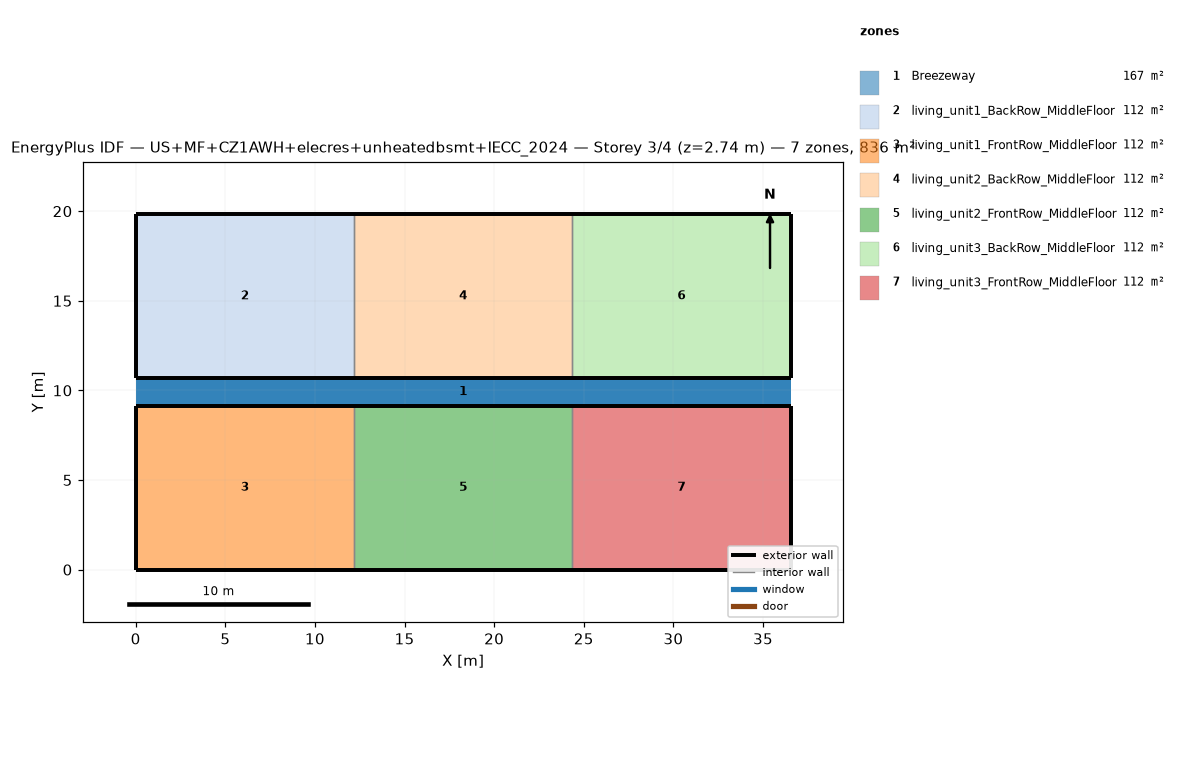
=== STOREY PLAN SPEC (per zone: floor XY polygon, exterior-wall plan segments, windows/doors) ===
zone 1: Breezeway  (167.0 m²)
  floor: (36.54, 9.16) (0.00, 9.16) (0.00, 10.68) (36.54, 10.68)
  floor: (36.54, 9.16) (0.00, 9.16) (0.00, 10.68) (36.54, 10.68)
  floor: (36.54, 9.16) (0.00, 9.16) (0.00, 10.68) (36.54, 10.68)
zone 2: living_unit1_BackRow_MiddleFloor  (111.5 m²)
  floor: (12.18, 10.68) (0.00, 10.68) (0.00, 19.84) (12.18, 19.84)
  exterior wall: (0.00, 10.68) – (12.18, 10.68)  [12.2 m]
  exterior wall: (12.18, 19.84) – (0.00, 19.84)  [12.2 m]
  exterior wall: (0.00, 19.84) – (0.00, 10.68)  [9.2 m]
  interior walls: 1
zone 3: living_unit1_FrontRow_MiddleFloor  (111.5 m²)
  floor: (12.18, 0.00) (0.00, 0.00) (0.00, 9.16) (12.18, 9.16)
  exterior wall: (0.00, 0.00) – (12.18, 0.00)  [12.2 m]
  exterior wall: (12.18, 9.16) – (0.00, 9.16)  [12.2 m]
  exterior wall: (0.00, 9.16) – (0.00, 0.00)  [9.2 m]
  interior walls: 1
zone 4: living_unit2_BackRow_MiddleFloor  (111.5 m²)
  floor: (24.36, 10.68) (12.18, 10.68) (12.18, 19.84) (24.36, 19.84)
  exterior wall: (12.18, 10.68) – (24.36, 10.68)  [12.2 m]
  exterior wall: (24.36, 19.84) – (12.18, 19.84)  [12.2 m]
  interior walls: 2
zone 5: living_unit2_FrontRow_MiddleFloor  (111.5 m²)
  floor: (24.36, 0.00) (12.18, 0.00) (12.18, 9.16) (24.36, 9.16)
  exterior wall: (12.18, 0.00) – (24.36, 0.00)  [12.2 m]
  exterior wall: (24.36, 9.16) – (12.18, 9.16)  [12.2 m]
  interior walls: 2
zone 6: living_unit3_BackRow_MiddleFloor  (111.5 m²)
  floor: (36.54, 10.68) (24.36, 10.68) (24.36, 19.84) (36.54, 19.84)
  exterior wall: (24.36, 10.68) – (36.54, 10.68)  [12.2 m]
  exterior wall: (36.54, 10.68) – (36.54, 19.84)  [9.2 m]
  exterior wall: (36.54, 19.84) – (24.36, 19.84)  [12.2 m]
  interior walls: 1
zone 7: living_unit3_FrontRow_MiddleFloor  (111.5 m²)
  floor: (36.54, 0.00) (24.36, 0.00) (24.36, 9.16) (36.54, 9.16)
  exterior wall: (24.36, 0.00) – (36.54, 0.00)  [12.2 m]
  exterior wall: (36.54, 0.00) – (36.54, 9.16)  [9.2 m]
  exterior wall: (36.54, 9.16) – (24.36, 9.16)  [12.2 m]
  interior walls: 1

=== DERIVED (storey summary) ===
Building: US+MF+CZ1AWH+elecres+unheatedbsmt+IECC_2024
Storey: 3 of 4  (floor level z = 2.74 m)
Storey gross floor area: 836.2 m²
Zones on this storey: 7
  - Breezeway: floor 167.0 m²
  - living_unit1_BackRow_MiddleFloor: floor 111.5 m²; exterior wall 33.5 m (86.9 m²); WWR 0.0%
  - living_unit1_FrontRow_MiddleFloor: floor 111.5 m²; exterior wall 33.5 m (86.9 m²); WWR 0.0%
  - living_unit2_BackRow_MiddleFloor: floor 111.5 m²; exterior wall 24.4 m (63.1 m²); WWR 0.0%
  - living_unit2_FrontRow_MiddleFloor: floor 111.5 m²; exterior wall 24.4 m (63.1 m²); WWR 0.0%
  - living_unit3_BackRow_MiddleFloor: floor 111.5 m²; exterior wall 33.5 m (86.9 m²); WWR 0.0%
  - living_unit3_FrontRow_MiddleFloor: floor 111.5 m²; exterior wall 33.5 m (86.9 m²); WWR 0.0%
Zone adjacency (shared interzone walls):
  - living_unit1_BackRow_MiddleFloor ↔ living_unit2_BackRow_MiddleFloor
  - living_unit1_FrontRow_MiddleFloor ↔ living_unit2_FrontRow_MiddleFloor
  - living_unit2_BackRow_MiddleFloor ↔ living_unit3_BackRow_MiddleFloor
  - living_unit2_FrontRow_MiddleFloor ↔ living_unit3_FrontRow_MiddleFloor